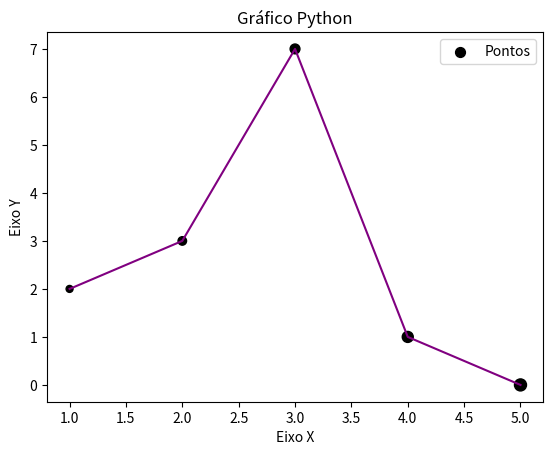

Here is the Python script that generated this plot:
import matplotlib.pyplot as plt

x = [1, 2, 3, 4, 5]
y = [2, 3, 7, 1, 0]
z = [100, 150, 200, 250, 300]

titulo = "Gráfico Python"
eixox = "Eixo X"
eixoy = "Eixo Y"

plt.title(titulo)
plt.xlabel(eixox)
plt.ylabel(eixoy)

plt.plot(x, y, color = "purple", linestyle = "-")
plt.scatter(x, y, label = "Pontos", color = "black", marker = ".", s = z)
plt.legend()
plt.show()